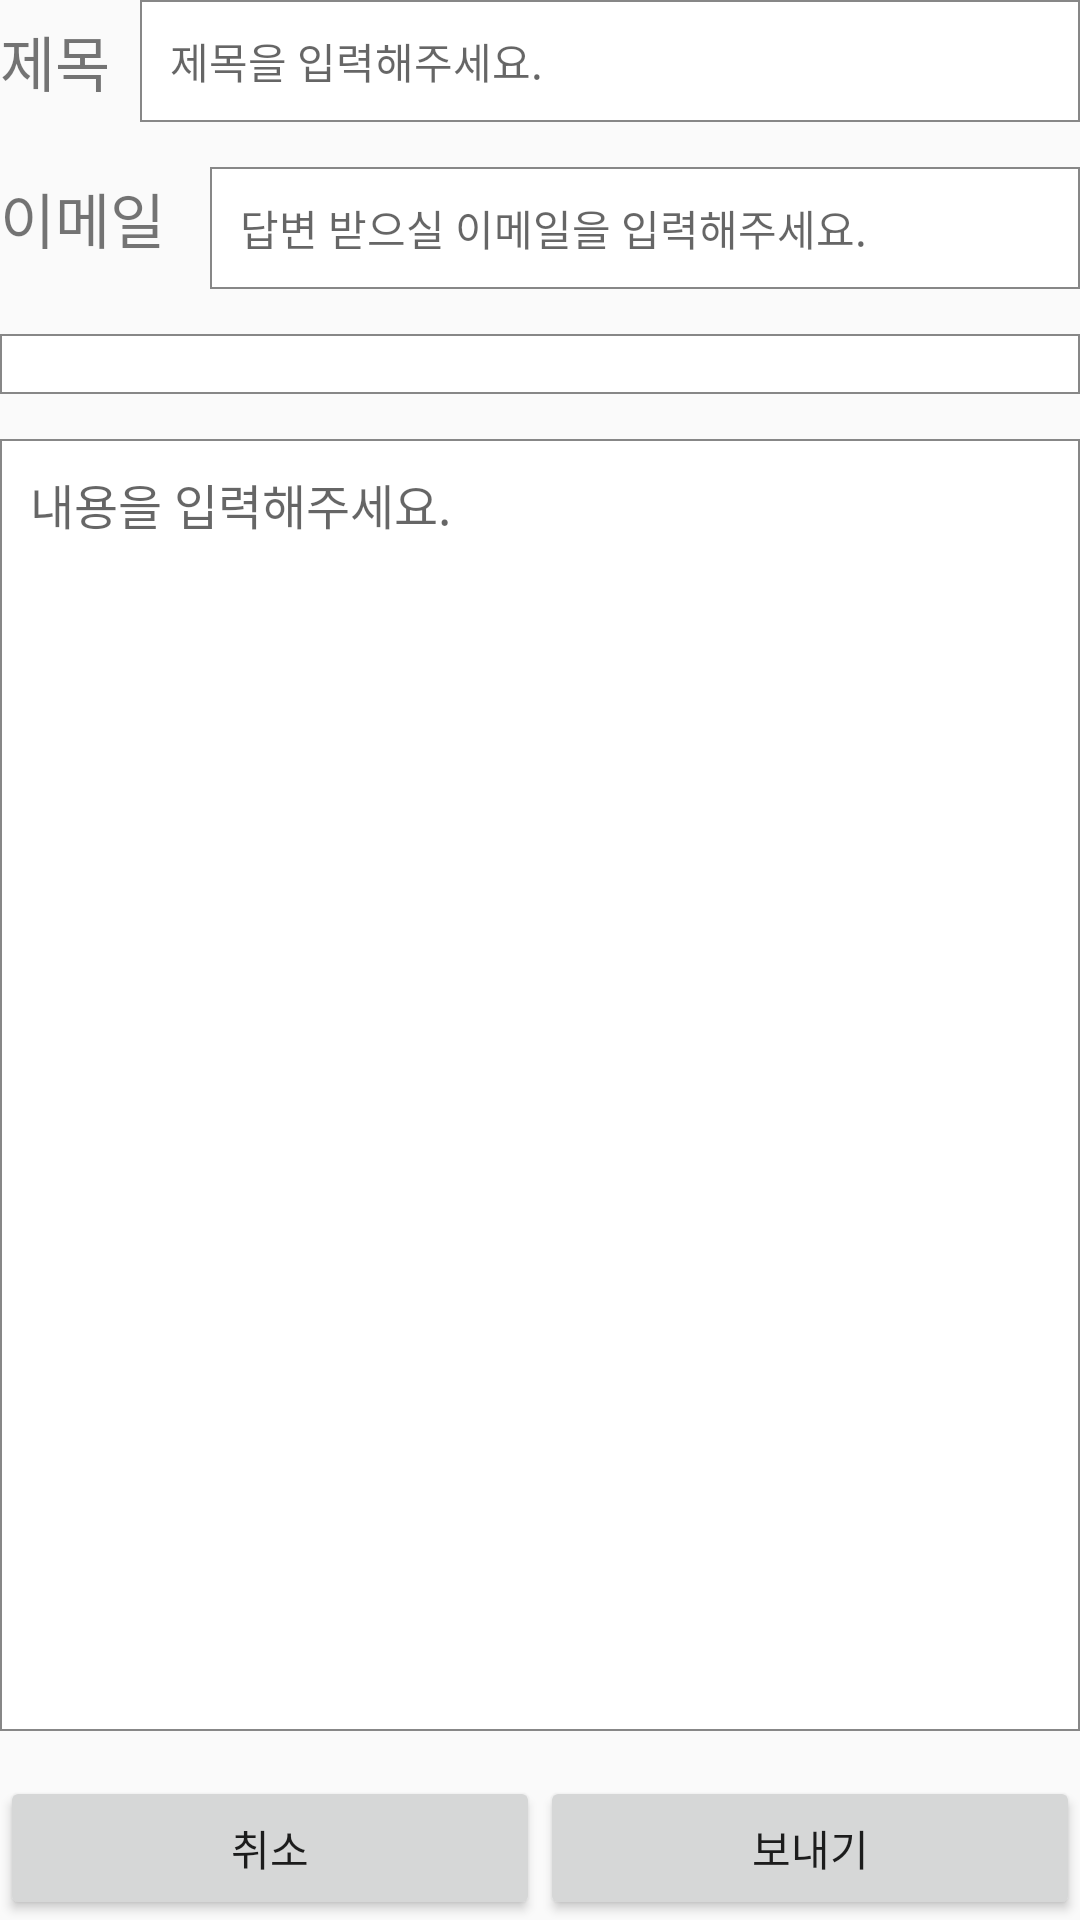

Reconstruct the res/layout file that produces this screen, plus the resources it refers to.
<!-- AndroidManifest.xml: application theme Theme.Tantan -->
<!-- res/layout/feedback_layout.xml -->
<?xml version="1.0" encoding="utf-8"?>
<LinearLayout xmlns:android="http://schemas.android.com/apk/res/android"
    android:layout_width="match_parent"
    android:layout_height="match_parent"
    android:layout_margin="30dp"
    android:orientation="vertical">

    <LinearLayout
        android:layout_width="match_parent"
        android:layout_height="match_parent"
        android:orientation="vertical">

        <LinearLayout
            android:layout_width="match_parent"
            android:layout_height="wrap_content"
            android:layout_marginBottom="15dp"
            android:orientation="horizontal">

            <TextView
                android:id="@+id/textView2"
                android:layout_width="wrap_content"
                android:layout_height="wrap_content"
                android:layout_gravity="center"
                android:layout_weight="0"
                android:text="제목"
                android:textSize="20sp" />

            <EditText
                android:id="@+id/editTextTextPersonName"
                android:layout_width="wrap_content"
                android:layout_height="wrap_content"
                android:layout_marginLeft="10dp"
                android:layout_weight="1"
                android:background="@drawable/text_box"
                android:ems="10"
                android:hint="제목을 입력해주세요."
                android:inputType="textPersonName"
                android:padding="10dp"
                android:textSize="14sp" />
        </LinearLayout>

        <LinearLayout
            android:layout_width="match_parent"
            android:layout_height="wrap_content"
            android:layout_marginBottom="15dp"
            android:orientation="horizontal">

            <TextView
                android:id="@+id/textView18"
                android:layout_width="wrap_content"
                android:layout_height="wrap_content"
                android:layout_weight="0"
                android:gravity="center"
                android:text="이메일"
                android:textSize="20sp" />

            <EditText
                android:id="@+id/editTextTextEmailAddress4"
                android:layout_width="wrap_content"
                android:layout_height="wrap_content"
                android:layout_marginLeft="15dp"
                android:layout_weight="1"
                android:background="@drawable/text_box"
                android:ems="10"
                android:hint="답변 받으실 이메일을 입력해주세요."
                android:inputType="textEmailAddress"
                android:padding="10dp"
                android:textSize="14sp" />
        </LinearLayout>

        <Spinner
            android:id="@+id/fd_spinner"
            android:layout_width="match_parent"
            android:layout_height="wrap_content"
            android:layout_marginBottom="15dp"
            android:background="@drawable/text_box"
            android:padding="10dp"
            android:spinnerMode="dropdown" />

        <LinearLayout
            android:layout_width="match_parent"
            android:layout_height="match_parent"
            android:orientation="vertical">

            <EditText
                android:id="@+id/editTextTextPersonName2"
                android:layout_width="match_parent"
                android:layout_height="match_parent"
                android:layout_marginBottom="15dp"
                android:layout_weight="1"
                android:background="@drawable/text_box"
                android:ems="10"
                android:gravity="top|left"
                android:hint="내용을 입력해주세요."
                android:inputType="textPersonName"
                android:padding="10dp"
                android:textSize="16sp" />

            <LinearLayout
                android:layout_width="match_parent"
                android:layout_height="wrap_content"
                android:gravity="bottom"
                android:orientation="horizontal"
                android:weightSum="1">

                <Button
                    android:id="@+id/fd_cancel"
                    android:layout_width="wrap_content"
                    android:layout_height="wrap_content"
                    android:layout_weight="0.5"
                    android:onClick="mOnClick"
                    android:text="취소" />

                <Button
                    android:id="@+id/fd_send"
                    android:layout_width="wrap_content"
                    android:layout_height="wrap_content"
                    android:layout_weight="0.5"
                    android:onClick="mOnClick"
                    android:text="보내기" />
            </LinearLayout>
        </LinearLayout>

    </LinearLayout>

</LinearLayout>
<!-- resources referenced by this layout -->
<resources>
  <!-- drawable text_box (drawable) -->
  <?xml version="1.0" encoding="utf-8"?>
  <shape xmlns:android="http://schemas.android.com/apk/res/android"
      android:padding="10dp"
      android:shape="rectangle" >
  
      <solid android:color="#FFFFFFFF" />
  
      <stroke
          android:width="2px"
          android:color="#878787" />
  
  </shape>
  <style name="Theme.Tantan" parent="Theme.AppCompat.Light.DarkActionBar">
          
          <item name="colorPrimary">@color/purple_500</item>
          <item name="colorPrimaryDark">@color/purple_700</item>
          <item name="colorAccent">@color/teal_200</item>
          
      </style>
  <color name="purple_500">#FF6200EE</color>
  <color name="purple_700">#FF3700B3</color>
  <color name="teal_200">#FF03DAC5</color>
</resources>
